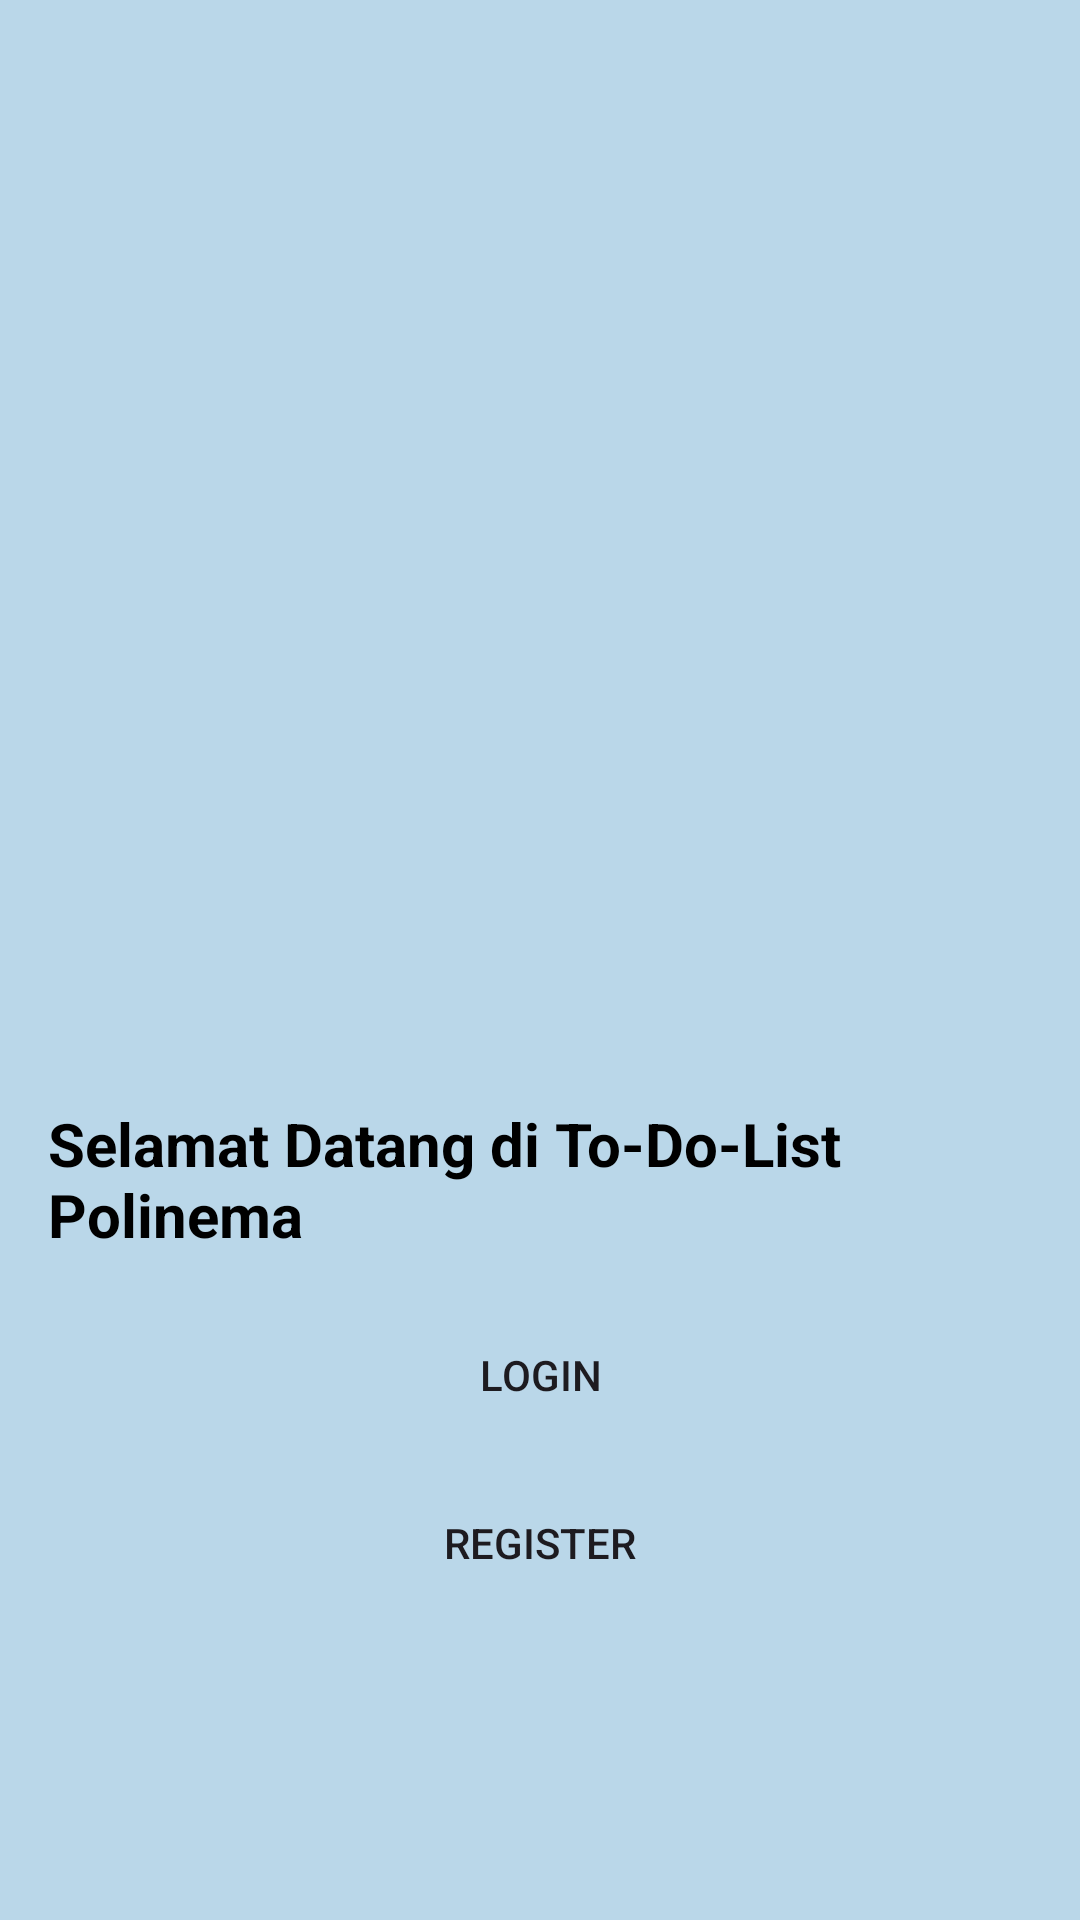

The Android layout XML behind this screen, and the referenced resources:
<!-- AndroidManifest.xml: application theme Theme.Project_uas_todo2 -->
<!-- res/layout/activity_homepage.xml -->
<LinearLayout xmlns:android="http://schemas.android.com/apk/res/android"
    xmlns:tools="http://schemas.android.com/tools"
    android:layout_width="match_parent"
    android:layout_height="match_parent"
    android:orientation="vertical"
    android:gravity="center"
    android:padding="16dp"
    tools:context=".MainActivity"
    android:background="#BAD7E9">

    <ImageView
        android:layout_width="250dp"
        android:layout_height="250dp"
        android:src="@drawable/polinema" />

    <TextView
        android:layout_width="wrap_content"
        android:layout_height="wrap_content"
        android:text="Selamat Datang di To-Do-List Polinema"
        android:textSize="20sp"
        android:textColor="@color/black"
        android:textStyle="bold"
        android:layout_marginTop="16dp" />

    <Button
        android:id="@+id/loginButton"
        android:background="@drawable/rounded_background"
        android:layout_width="match_parent"
        android:layout_height="wrap_content"
        android:text="Login"
        android:layout_marginTop="16dp" />

    <Button
        android:id="@+id/registerButton"
        android:background="@drawable/rounded_background"
        android:layout_width="match_parent"
        android:layout_height="wrap_content"
        android:text="Register"
        android:layout_marginTop="8dp" />

    
    
    
    
    
    

    
    
    
    
    
    
    

    
    
    
    
    
    
    

    

</LinearLayout>


    































































<!-- resources referenced by this layout -->
<resources>
  <color name="black">#FF000000</color>
  <color name="primary">#0E2954</color>
  <style name="Theme.Project_uas_todo2" parent="Base.Theme.Project_uas_todo2" />
  <style name="Base.Theme.Project_uas_todo2" parent="Theme.Material3.DayNight.NoActionBar">
          
          
      </style>
</resources>
